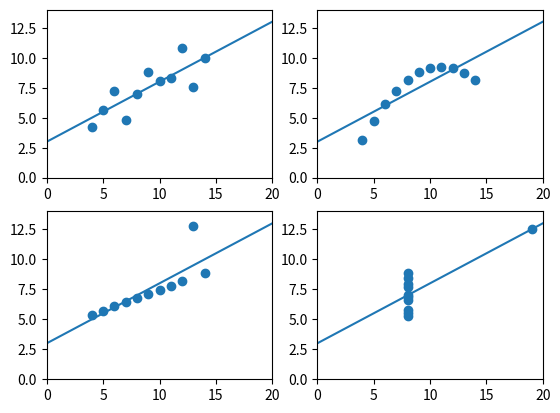

The script that saved this image:
#!/usr/bin/python3

"""
Demo of Anscombe's quartet in Python
Prints the return values from linregress to show that they're all identical
https://en.wikipedia.org/wiki/Anscombe's_quartet

[redacted]
"""
 
from matplotlib.pyplot import subplot, scatter, plot, axis, show
from scipy.stats import linregress
 
x1 = [10.0, 8.0, 13.0, 9.0, 11.0, 14.0, 6.0, 4.0, 12.0, 7.0, 5.0]
y1 = [8.04, 6.95, 7.58, 8.81, 8.33, 9.96, 7.24, 4.26, 10.84, 4.82, 5.68]
 
x2 = [10.0, 8.0, 13.0, 9.0, 11.0, 14.0, 6.0, 4.0, 12.0, 7.0, 5.0]
y2 = [9.14, 8.14, 8.74, 8.77, 9.26, 8.10, 6.13, 3.10, 9.13, 7.26, 4.74]
 
x3 = [10.0, 8.0, 13.0, 9.0, 11.0, 14.0, 6.0, 4.0, 12.0, 7.0, 5.0]
y3 = [7.46, 6.77, 12.74, 7.11, 7.81, 8.84, 6.08, 5.39, 8.15, 6.42, 5.73]
 
x4 = [8.0, 8.0, 8.0, 8.0, 8.0, 8.0, 8.0, 19.0, 8.0, 8.0, 8.0]
y4 = [6.58, 5.76, 7.71, 8.84, 8.47, 7.04, 5.25, 12.50, 5.56, 7.91, 6.89]
 
xmax = 20
ymax = 14
 
ax1 = subplot(2, 2, 1)
scatter(x1, y1)
slope, intercept, r_value, p_value, std_err = linregress(x1, y1)
plot([0, xmax], [intercept, slope * xmax + intercept])
print("{0:.3f} {1:.2f} {2:.3f} {3:.3f} {4:.3f}".format(slope, intercept, r_value, p_value, std_err))
 
subplot(2, 2, 2, sharex=ax1, sharey=ax1)
scatter(x2, y2)
slope, intercept, r_value, p_value, std_err = linregress(x2, y2)
plot([0, xmax], [intercept, slope * xmax + intercept])
print("{0:.3f} {1:.2f} {2:.3f} {3:.3f} {4:.3f}".format(slope, intercept, r_value, p_value, std_err))
 
subplot(2, 2, 3, sharex=ax1, sharey=ax1)
scatter(x3, y3)
slope, intercept, r_value, p_value, std_err = linregress(x3, y3)
plot([0, xmax], [intercept, slope * xmax + intercept])
print("{0:.3f} {1:.2f} {2:.3f} {3:.3f} {4:.3f}".format(slope, intercept, r_value, p_value, std_err))
 
subplot(2, 2, 4, sharex=ax1, sharey=ax1)
scatter(x4, y4)
slope, intercept, r_value, p_value, std_err = linregress(x4, y4)
plot([0, xmax], [intercept, slope * xmax + intercept])
print("{0:.3f} {1:.2f} {2:.3f} {3:.3f} {4:.3f}".format(slope, intercept, r_value, p_value, std_err))
 
axis([0, xmax, 0, ymax])
show()
